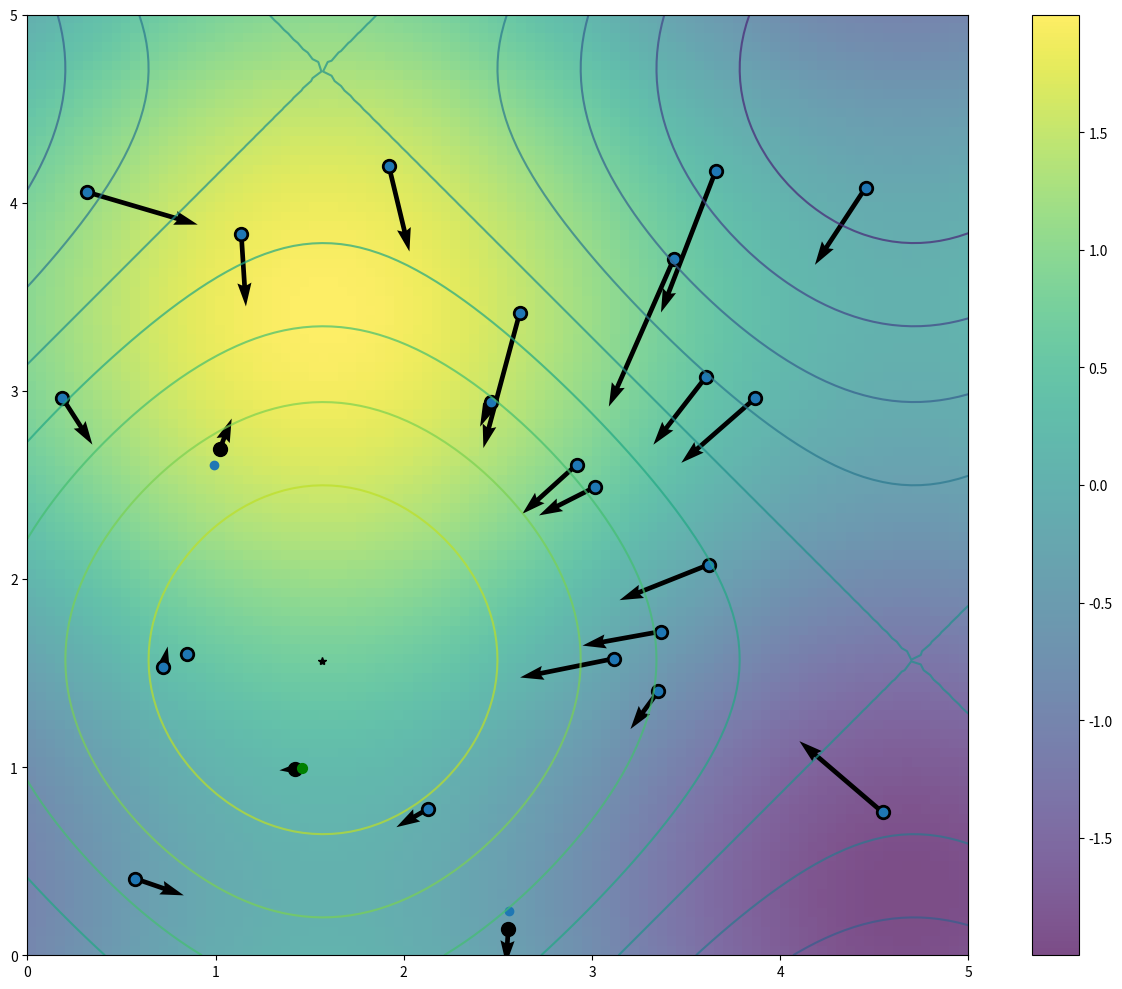
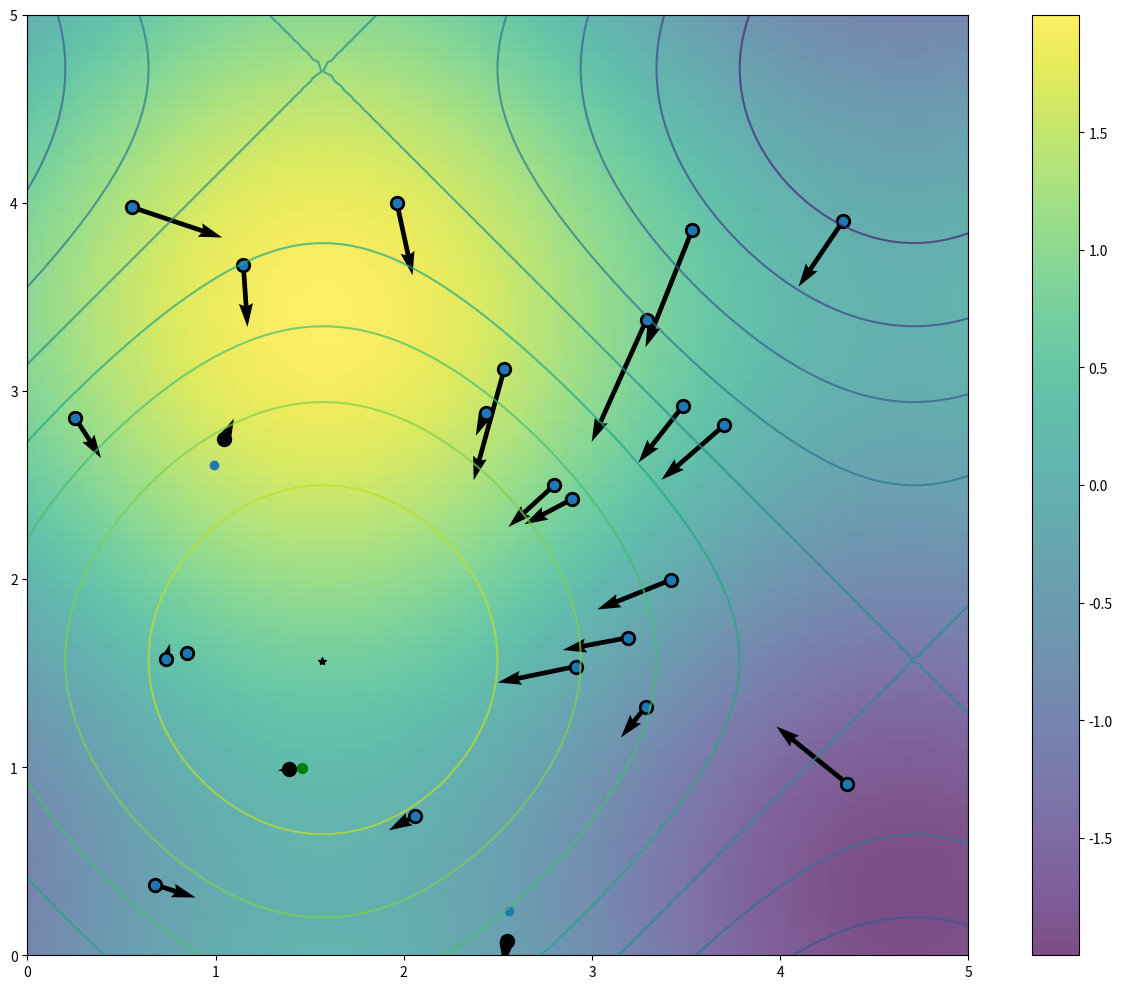
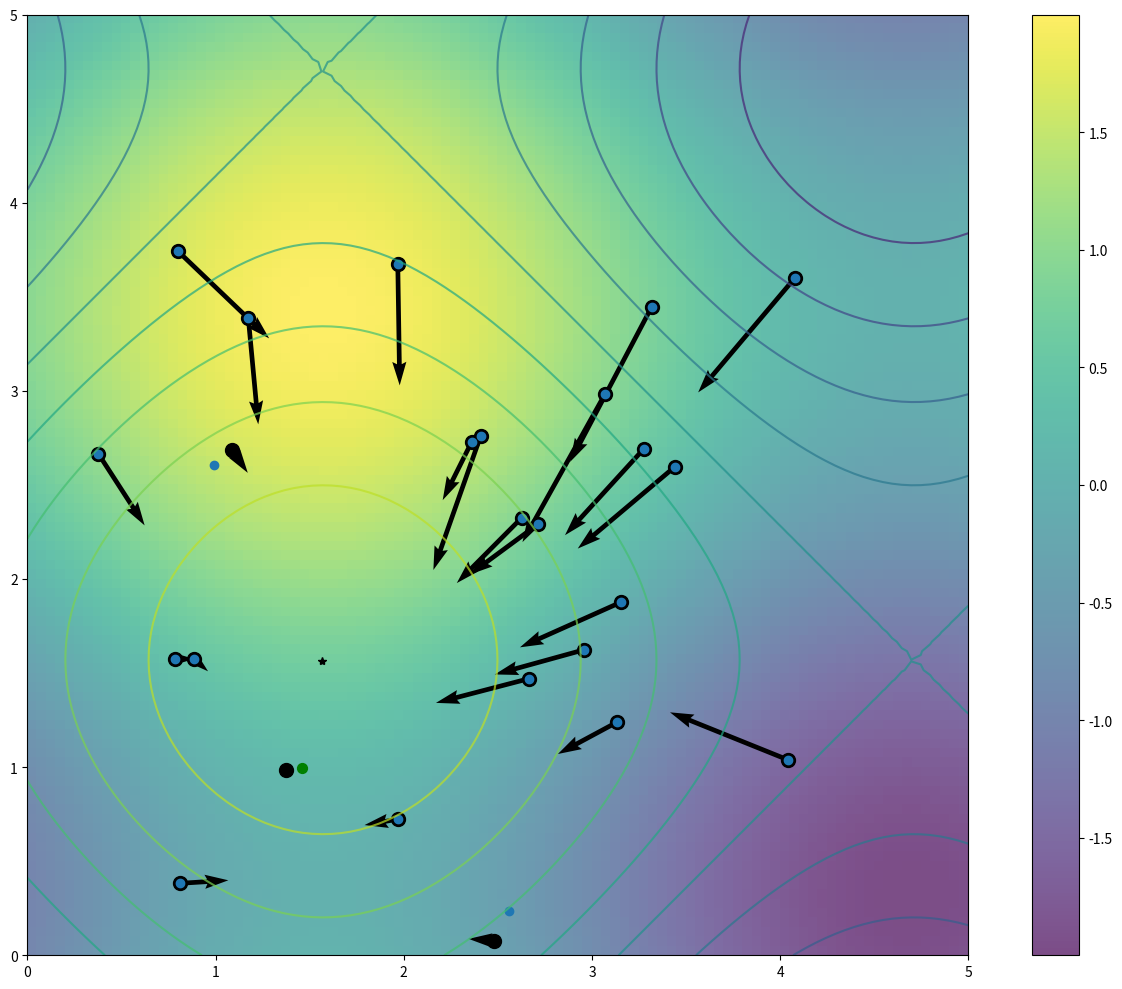
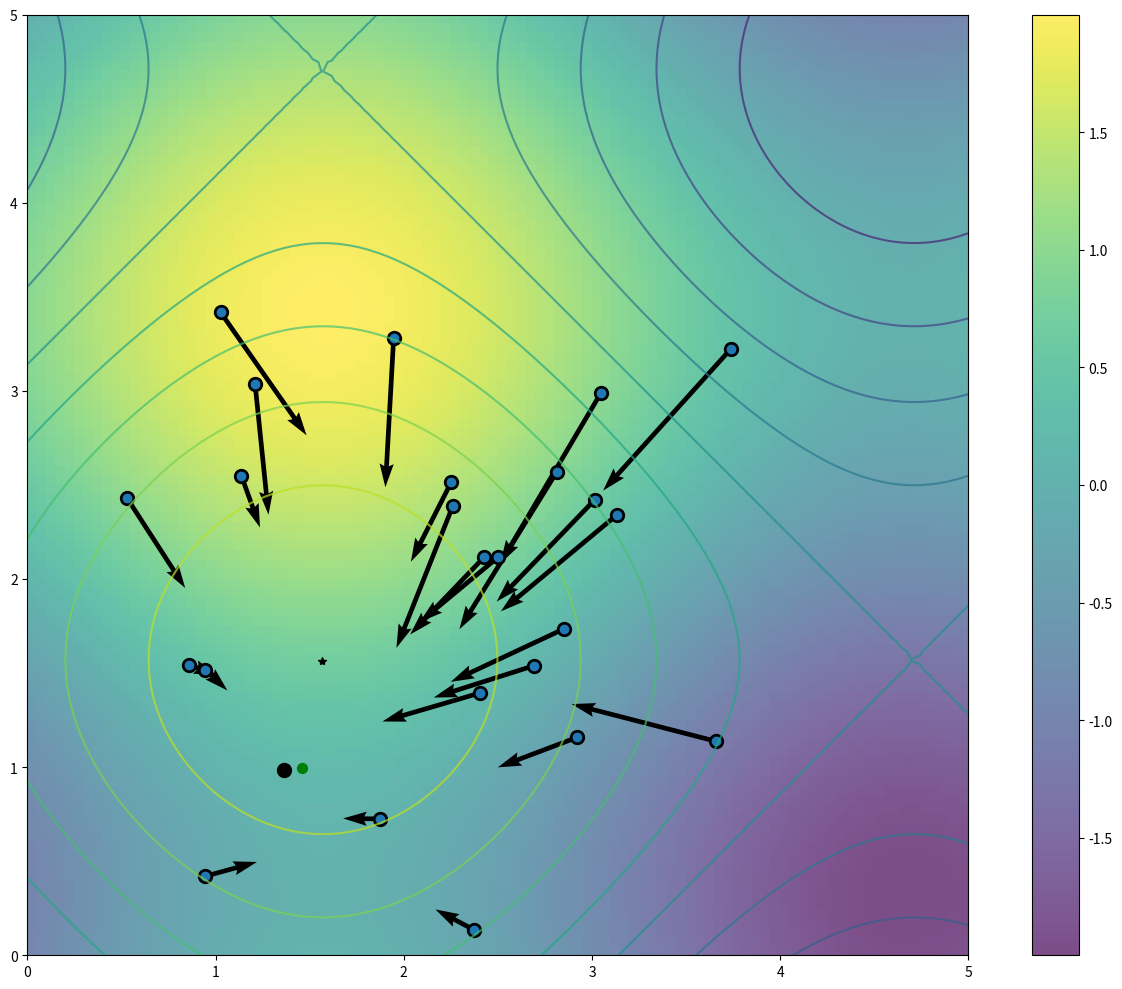
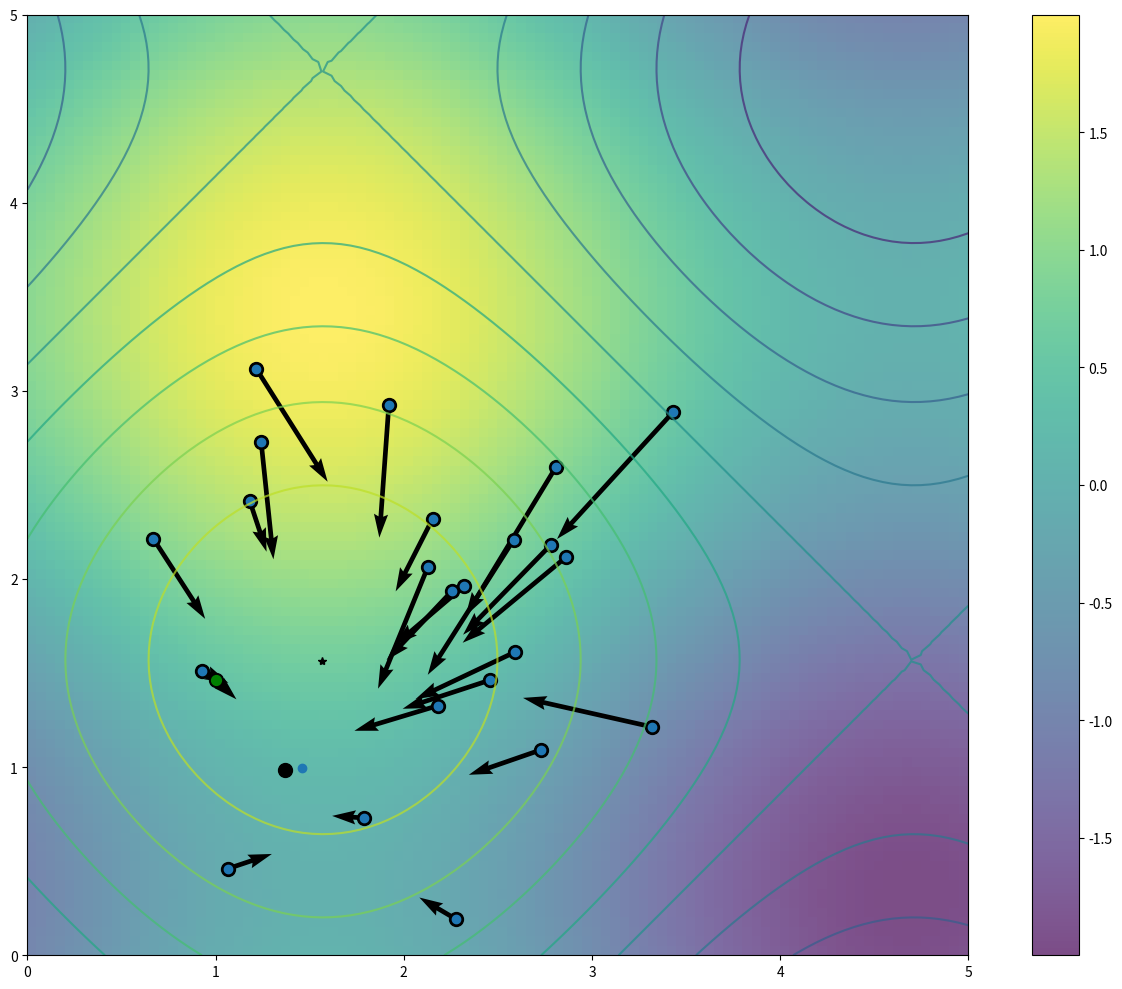
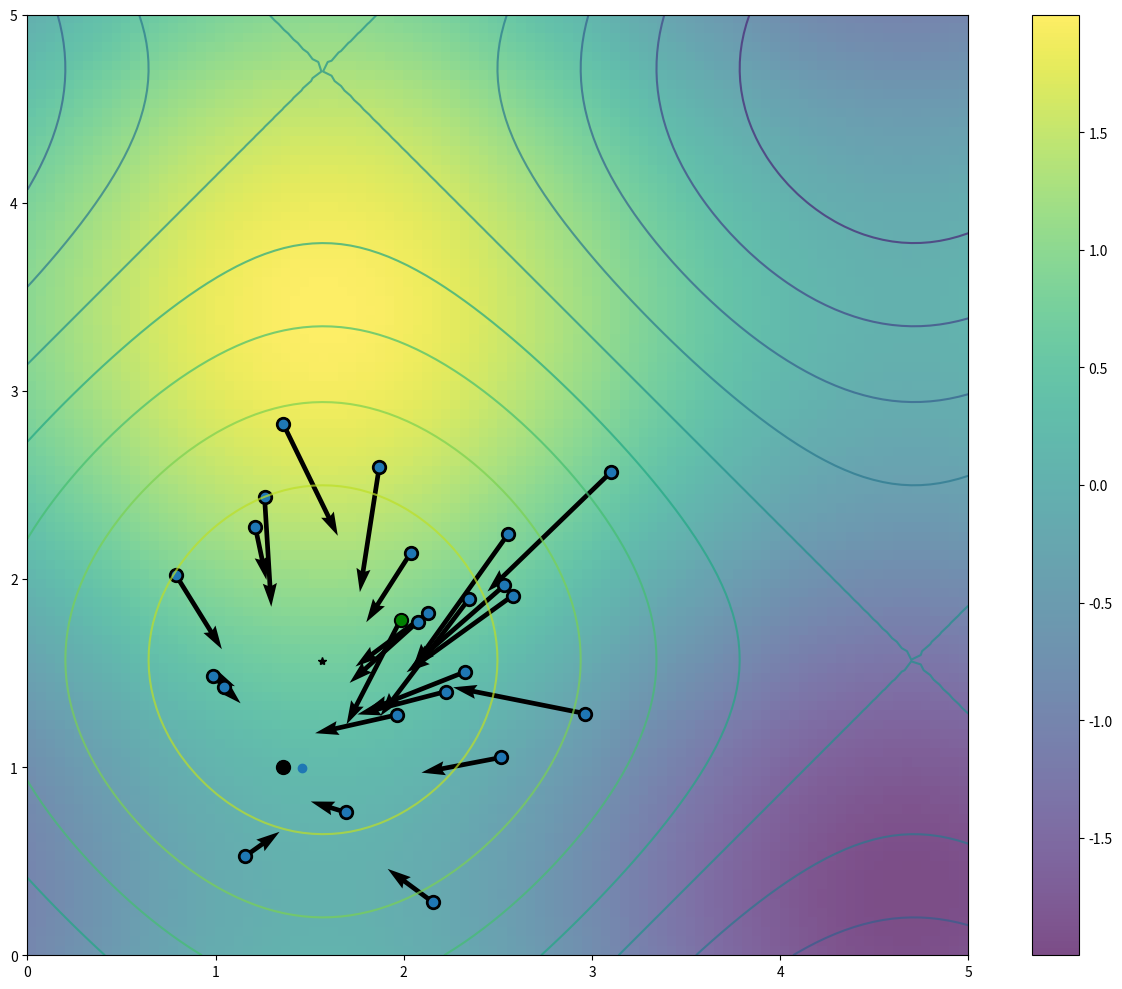
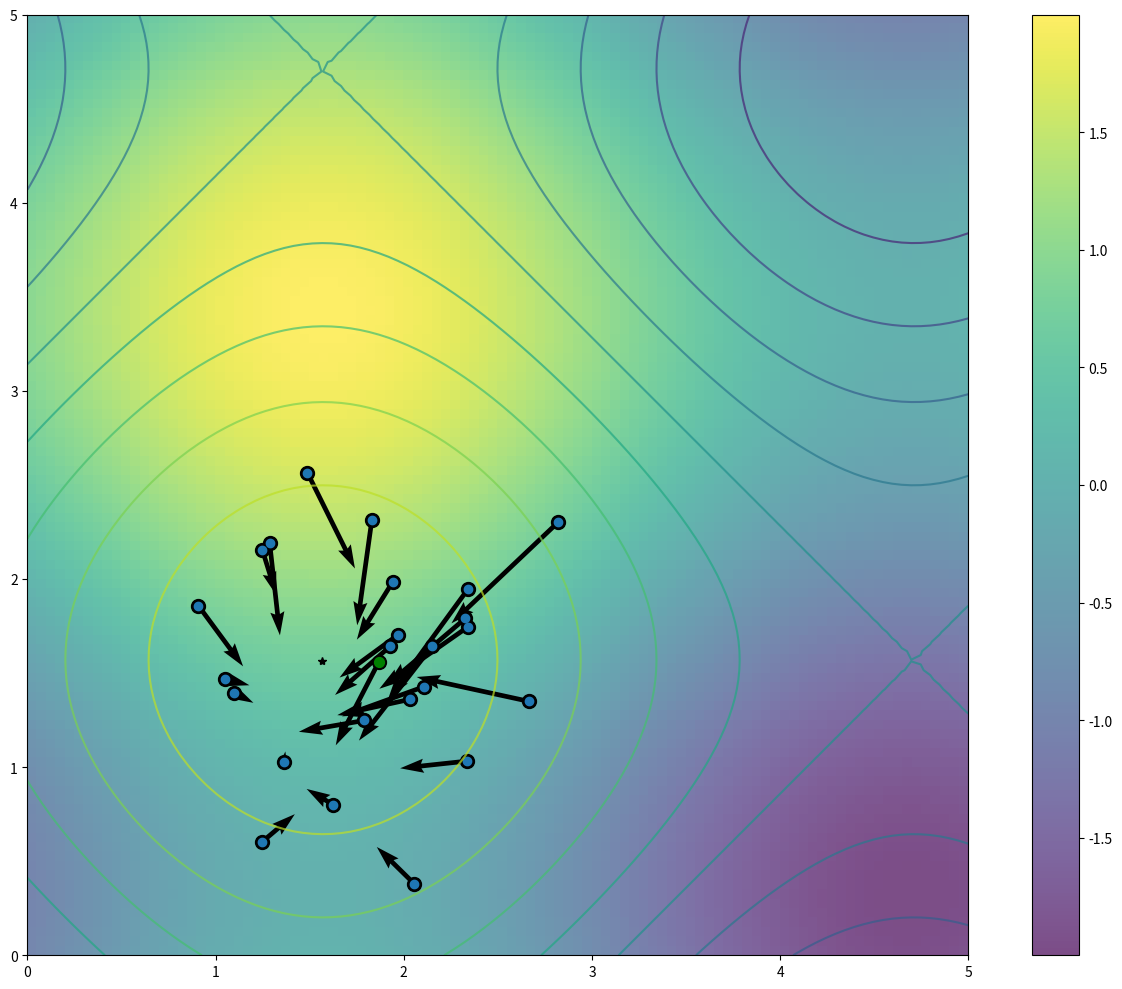
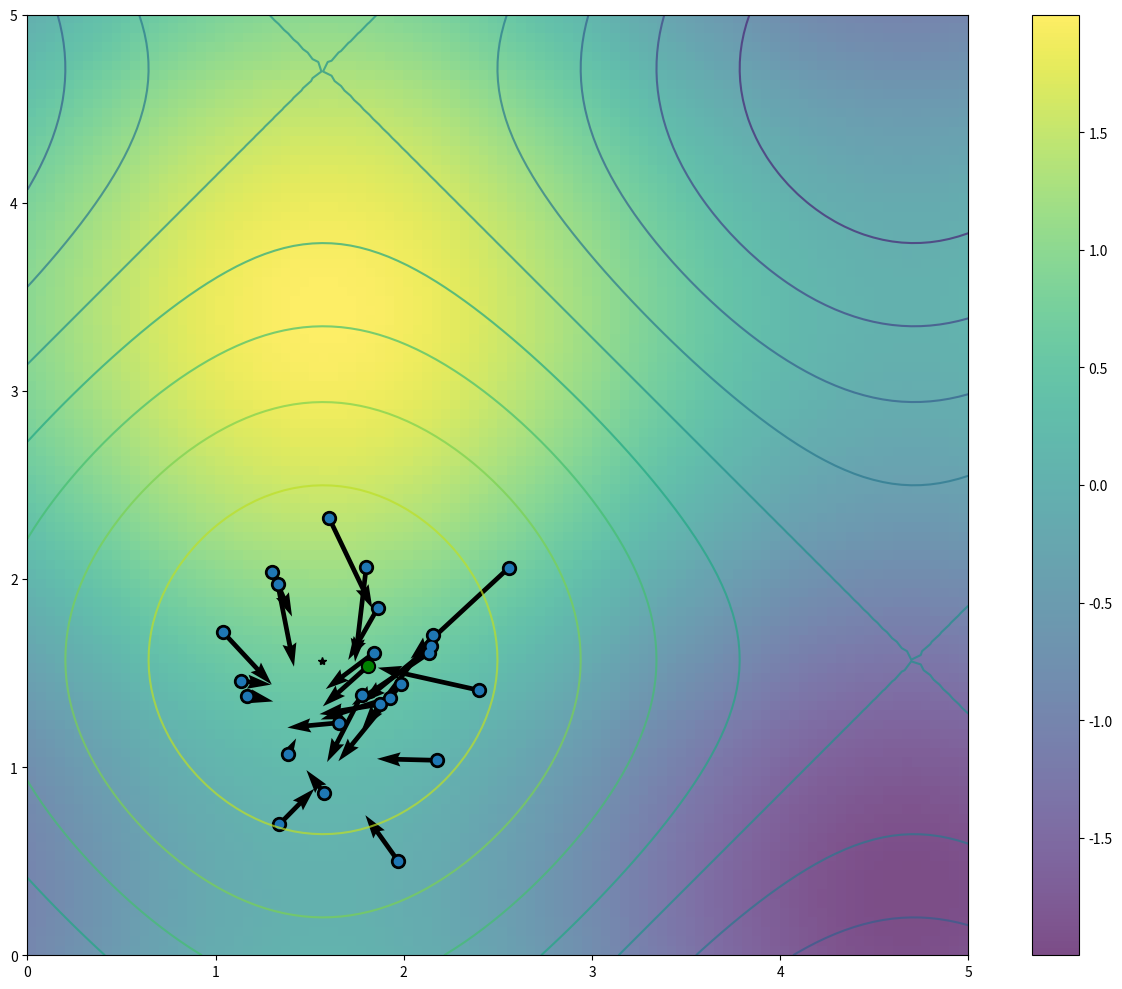
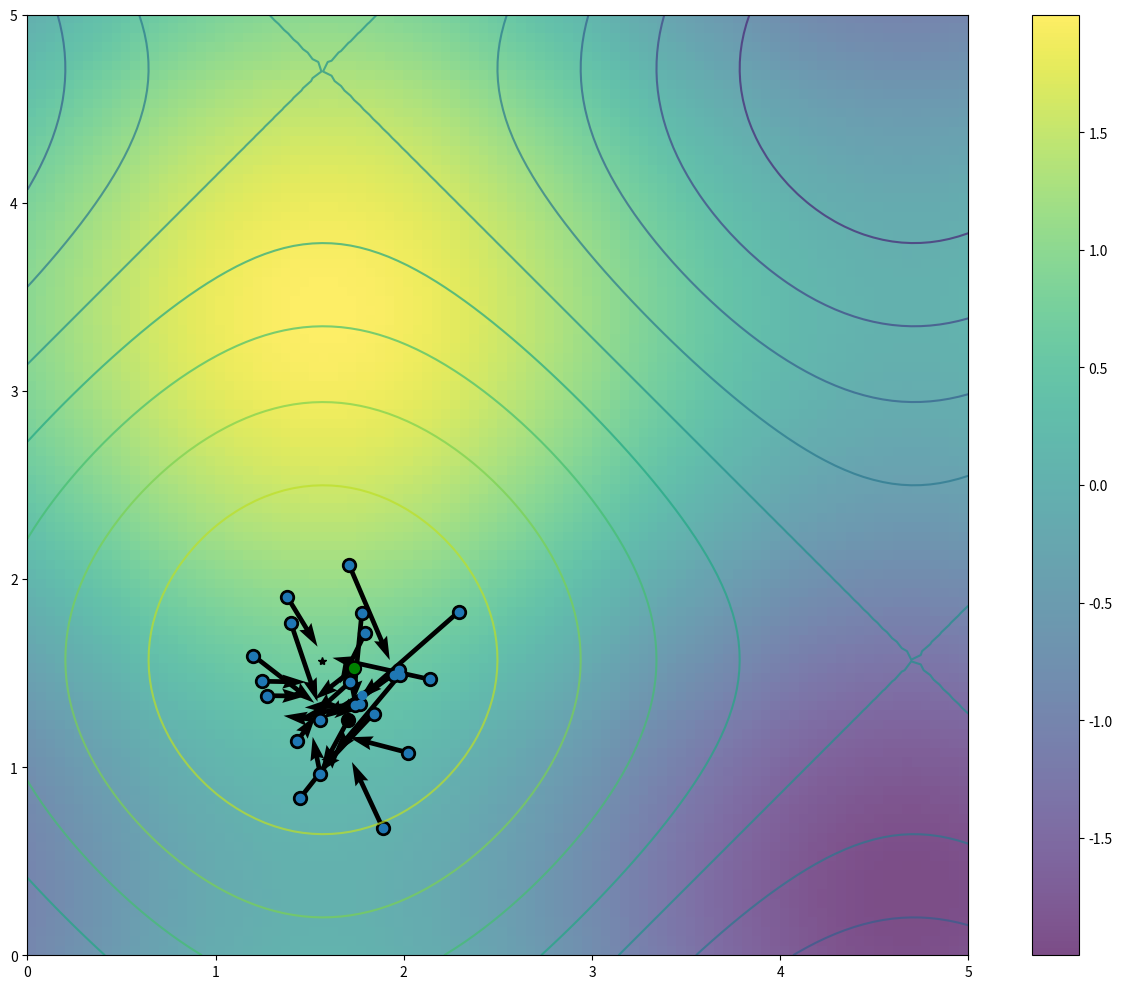
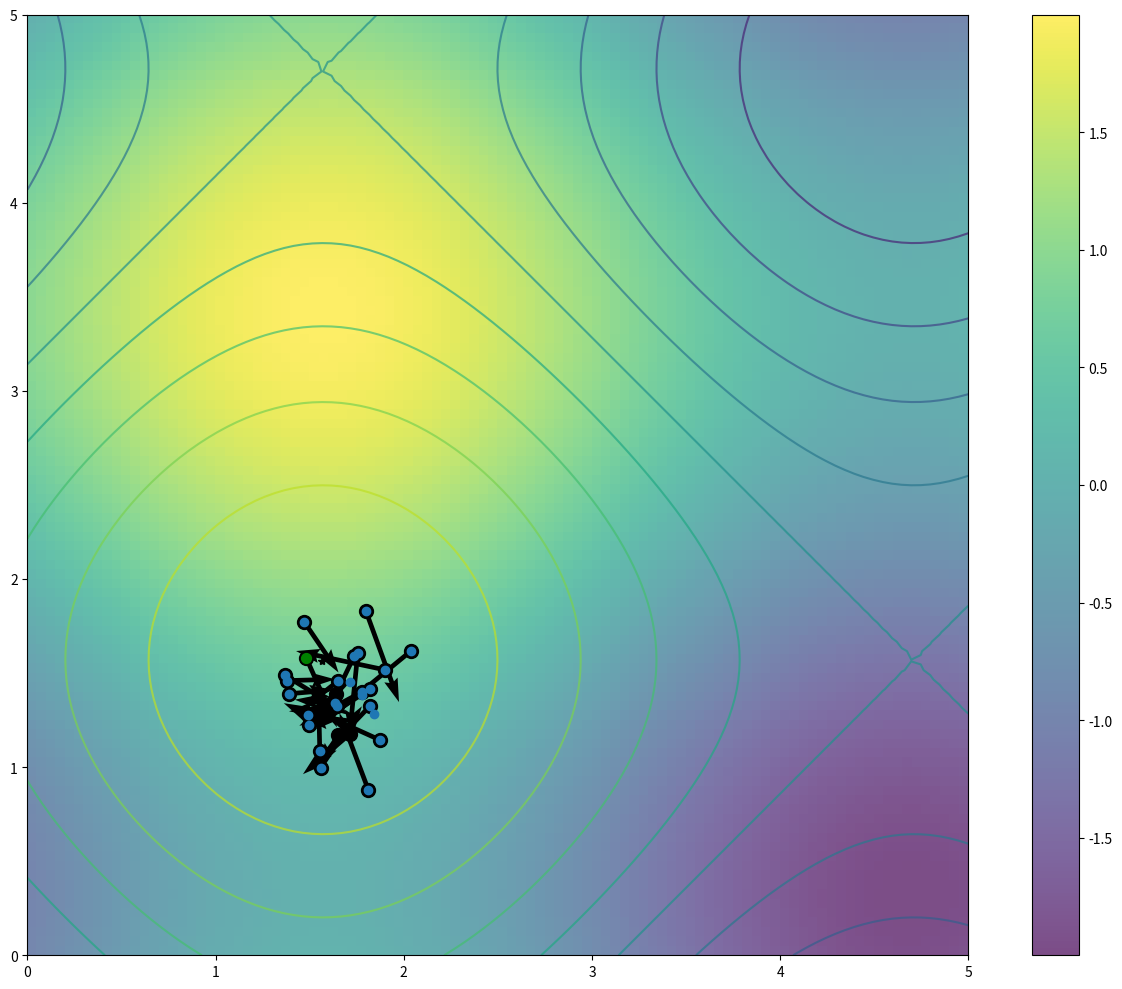
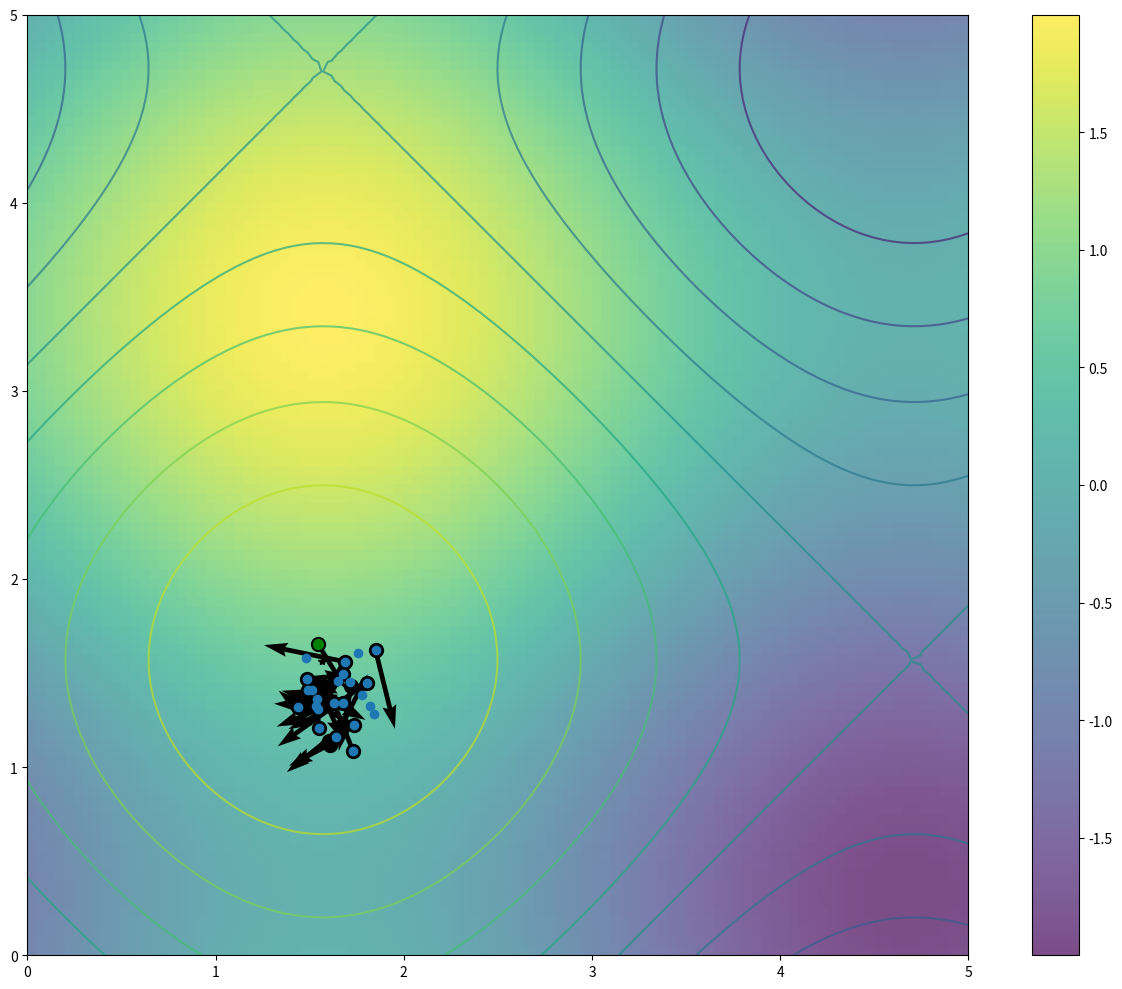
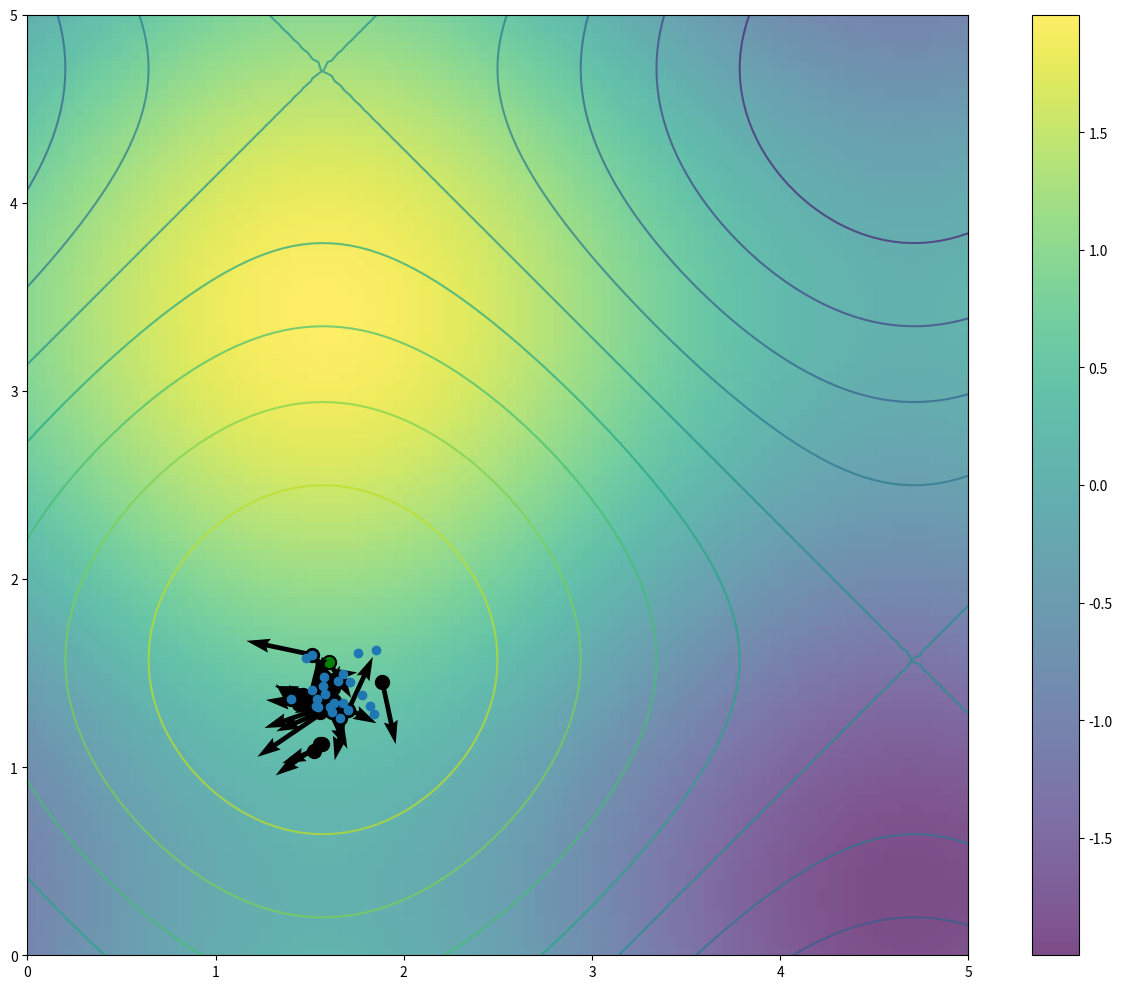
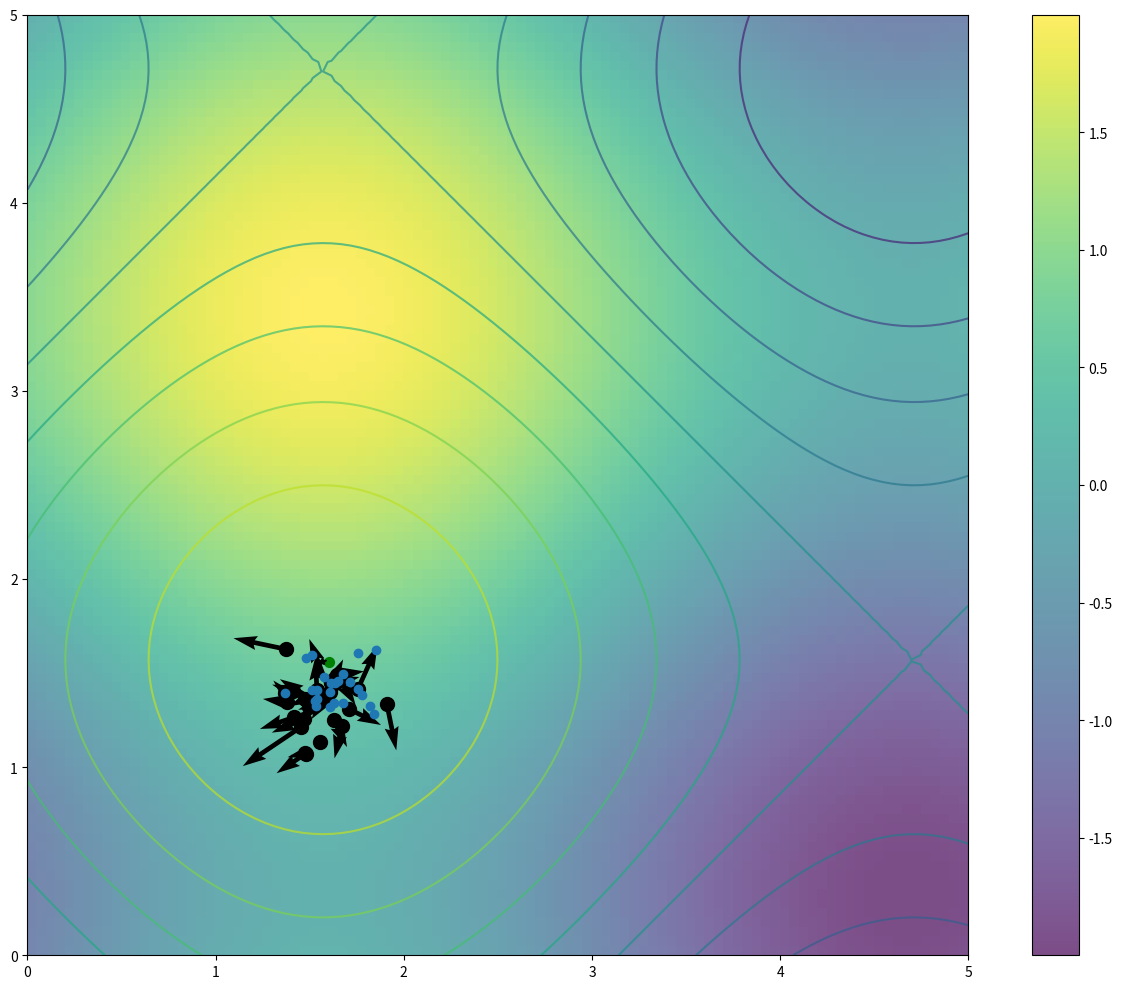
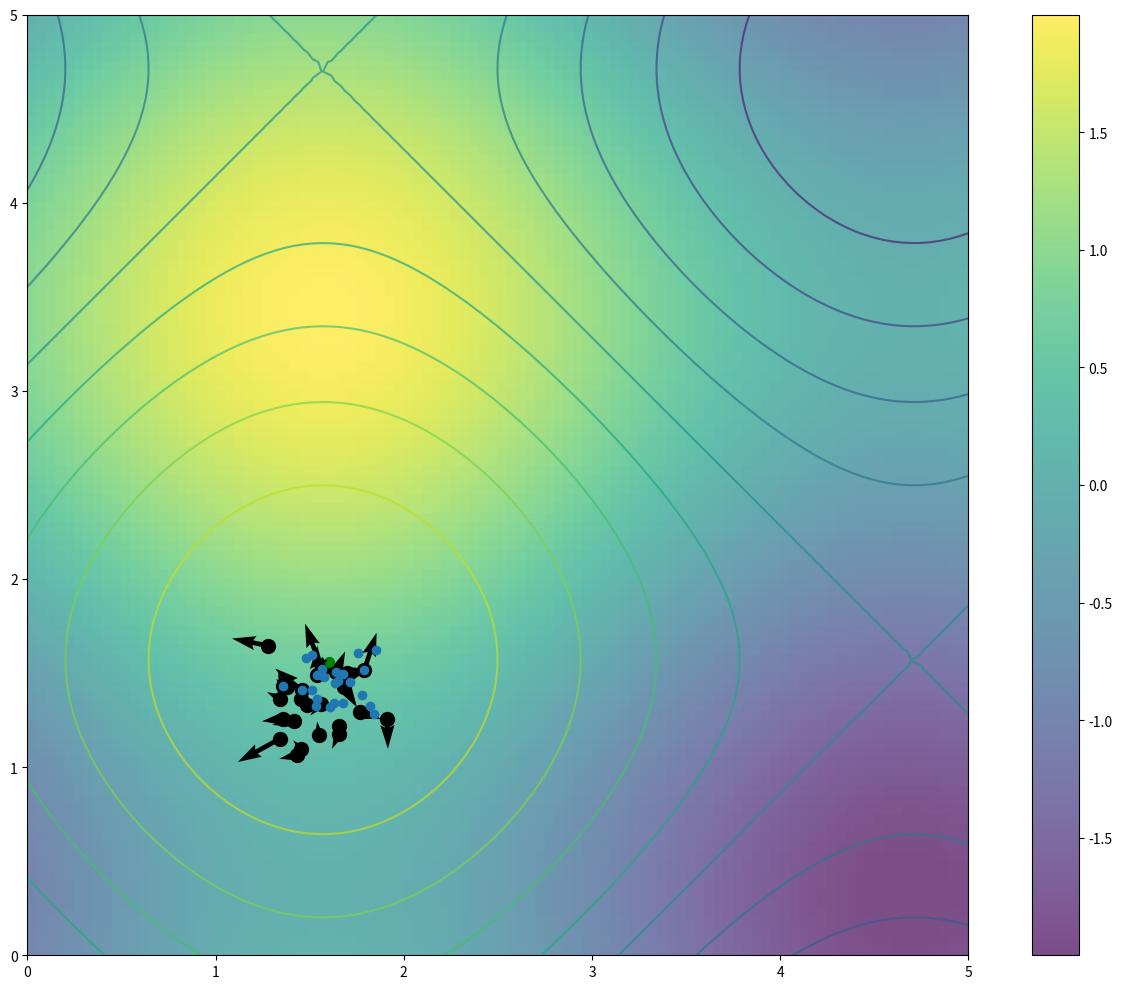
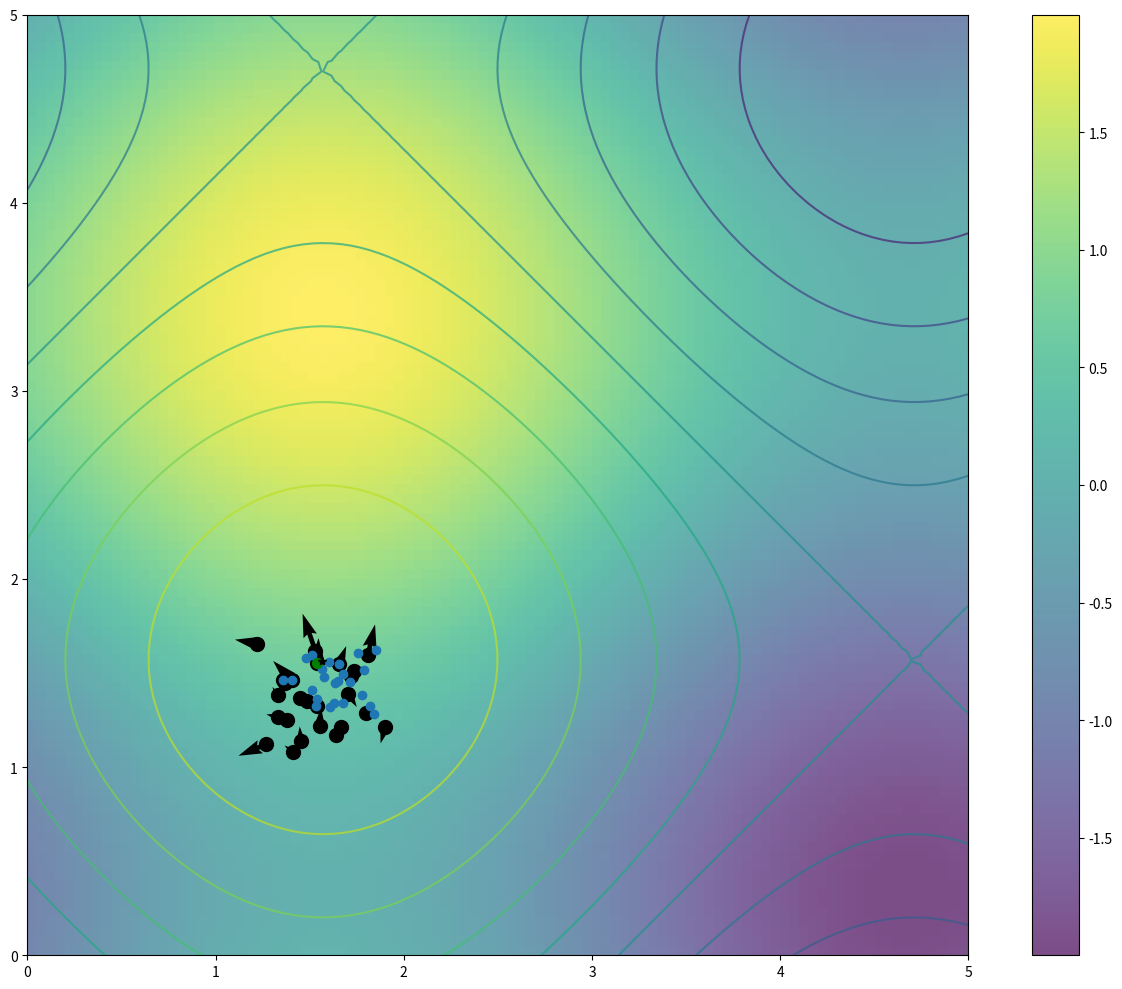
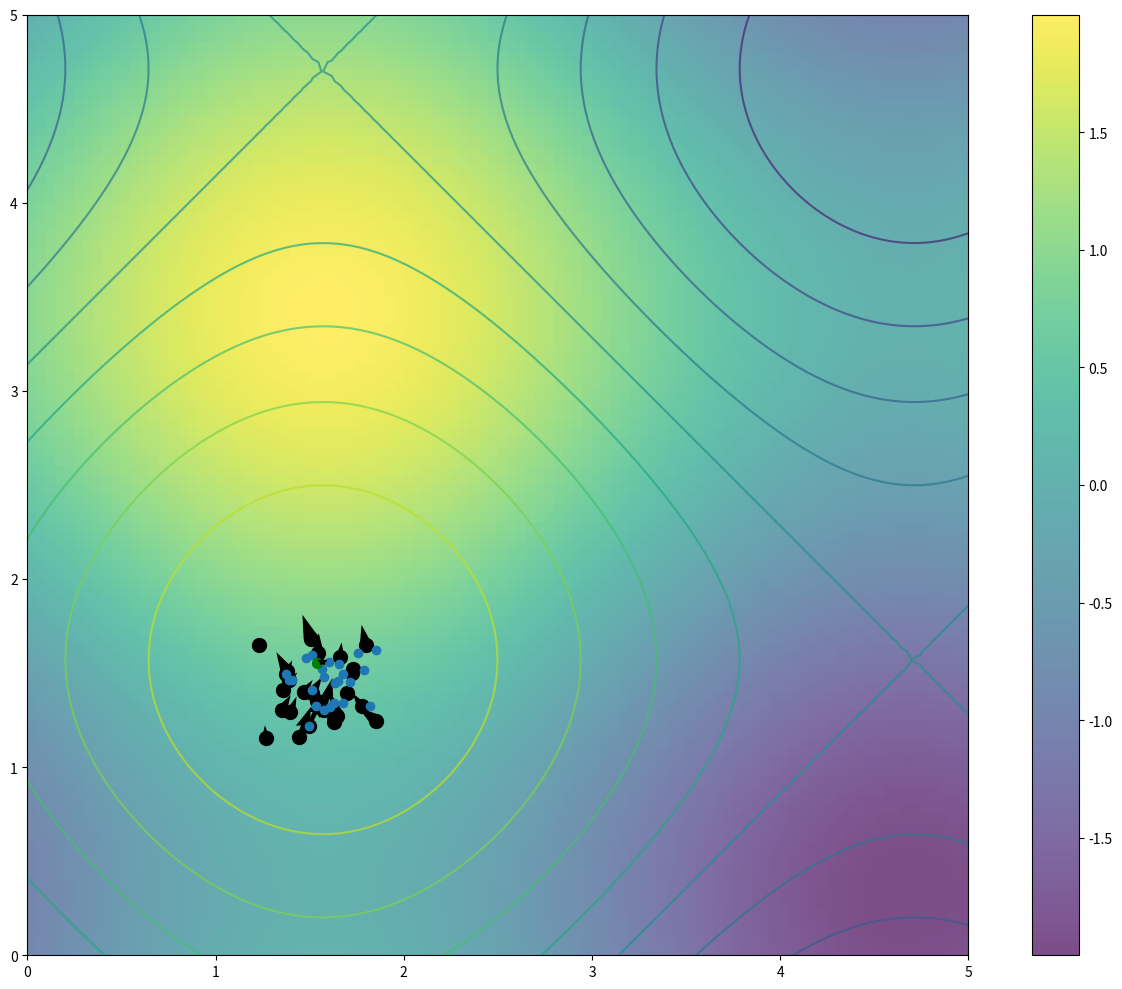

The matplotlib source for these figures, in order:
#!/usr/bin/env python3
# -*- coding: utf-8 -*-
"""
Created on Sat Apr  9 16:02:08 2022

@author: bizzarohd
"""

import numpy as np
import matplotlib.pyplot as plt
from matplotlib.animation import FuncAnimation
 
def f(x,y):
    "Objective function"
    return np.sin(x) + np.sin(y)
    
# Compute and plot the function in 3D within [0,5]x[0,5]
x, y = np.array(np.meshgrid(np.linspace(0,5,100), np.linspace(0,5,100)))
z = f(x, y)
 
# Find the global minimum
x_min = x.ravel()[z.argmax()]
y_min = y.ravel()[z.argmax()]
 
# Hyper-parameter of the algorithm
c1 = .1
c2 = .1
w = .8
 
# Create particles
n_particles = 25
np.random.seed(10)
X = np.random.rand(2, n_particles) * 5
V = np.random.randn(2, n_particles) * 0.1
 
# Initialize data
personal_best = X
personal_best_obj = f(X[0], X[1])
gbest = personal_best[:, personal_best_obj.argmax()]
gbest_obj = personal_best_obj.max()

#print("X  =  ", X)
#print("personal_best  =  ", personal_best)
#print(gbest, gbest_obj,"\n\n")

def update():
    "Function to do one iteration of particle swarm optimization"
    global V, X, personal_best, personal_best_obj, gbest, gbest_obj, obj
    # Update params
    r1, r2 = np.random.rand(2)
    V = w * V + c1*r1*(personal_best - X) + c2*r2*(gbest.reshape(-1,1)-X)
    X = X + V
    obj = f(X[0], X[1])
    
    #if a particles position is better than its previous position ipdate it
    
   
    personal_best[:, (personal_best_obj <= obj)] = X[:, (personal_best_obj <= obj)]
    personal_best_obj = np.array([personal_best_obj, obj]).max(axis=0)
   
    gbest = personal_best[:, personal_best_obj.argmax()]
    gbest_obj = personal_best_obj.max()
    print(gbest_obj)
    #print("X  =  ", X)
    #print("personal_best  =  ", personal_best)
    #print(gbest, gbest_obj,"\n\n")




for i in range(50):
    update()
    
    
    fig, ax = plt.subplots(figsize = (13,10))
    fig.set_tight_layout(True)

    img = ax.imshow(z, extent = [0,5,0,5], cmap = 'viridis', alpha = 0.7)
    fig.colorbar(img, ax=ax)


    ax.plot([x_min], [y_min], marker = '*', color = 'k')

    contour = ax.contour(x,y,z, 11, alpha = 0.7)

    particles = ax.scatter(X[0], X[1], color = 'k', alpha = 1,s = 100)
    velocities = ax.quiver(X[0], X[1], V[0], V[1], width = 0.005, angles='xy', scale_units = 'xy', scale = .5)
    personal_best_plot = ax.scatter(personal_best[0], personal_best[1], marker = 'o')
    gbest_plot = ax.scatter(gbest[0],gbest[1], color = 'g', alpha = 1,s = 50)


 
print("PSO found best solution at f({})={}".format(gbest, gbest_obj))
print("Global optimal at f({})={}".format([x_min,y_min], f(x_min,y_min)))